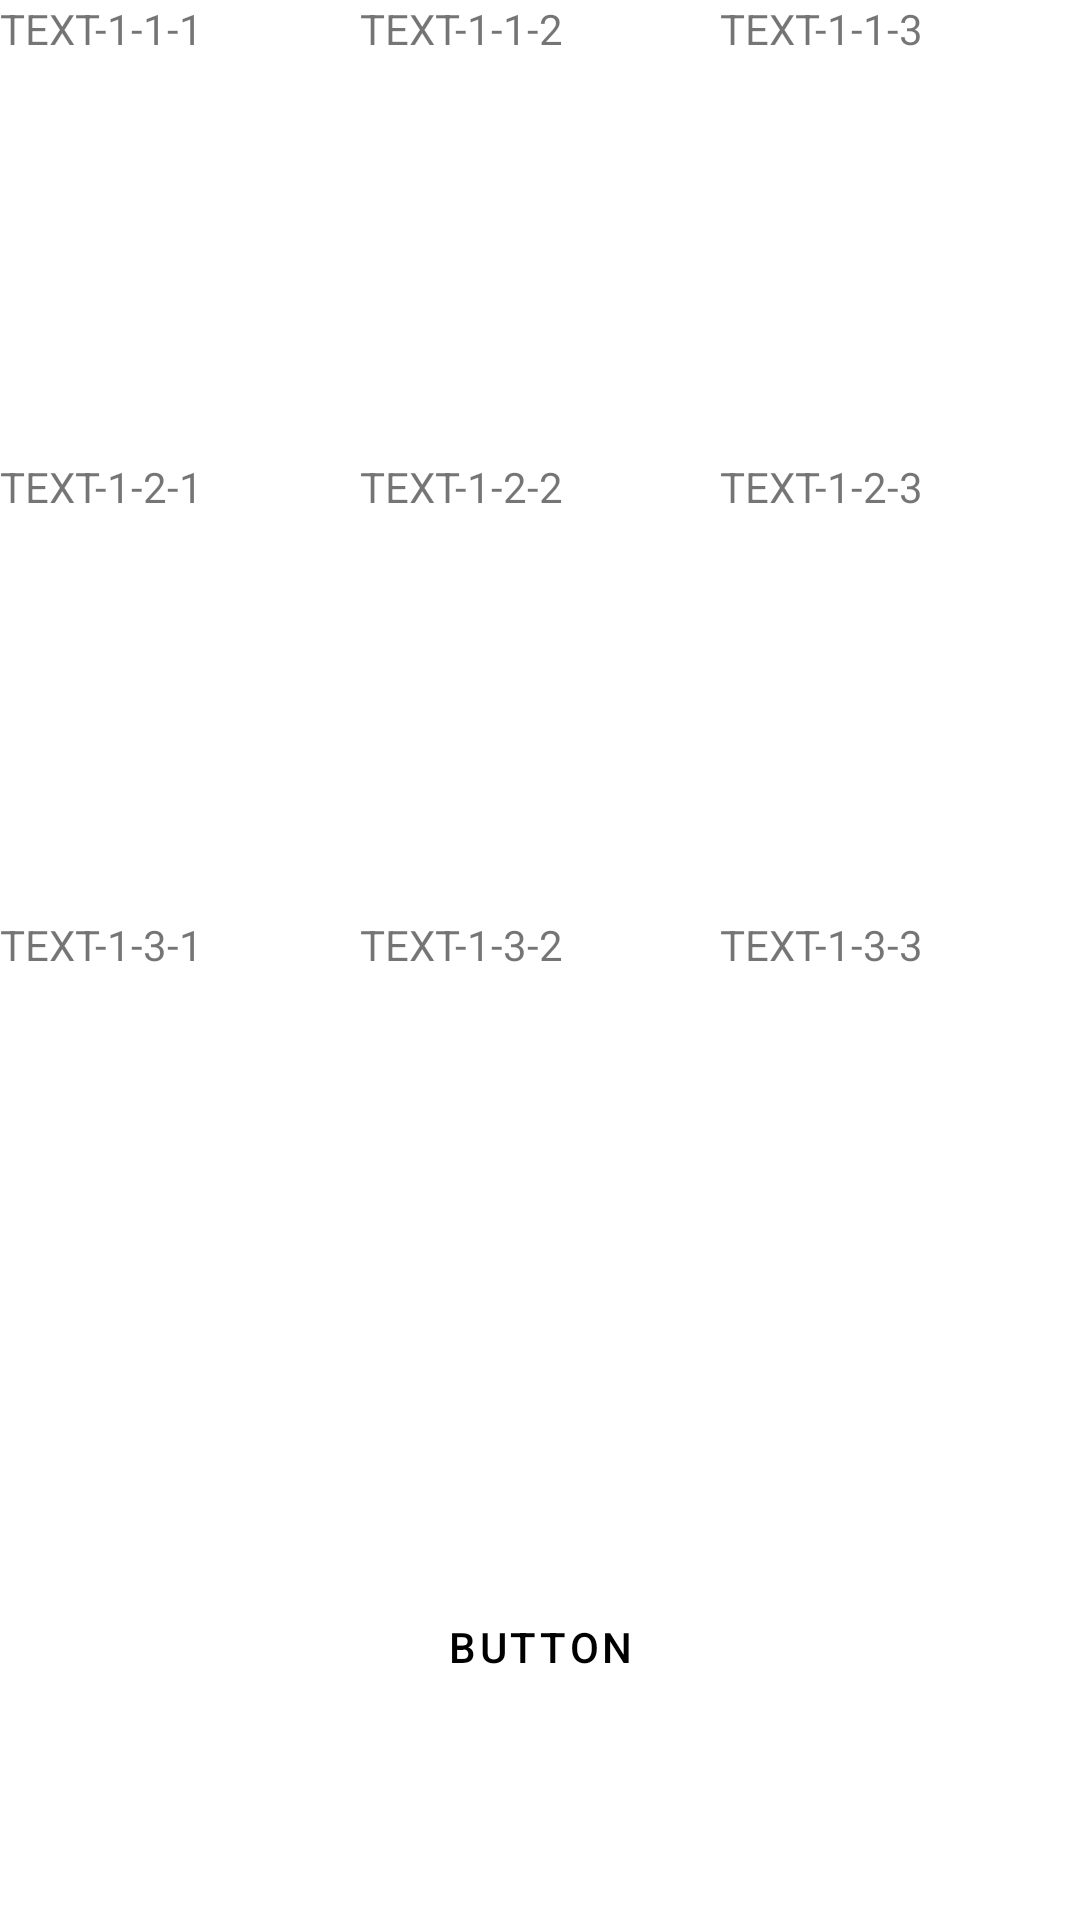

Produce the Android XML layout that renders to this screen, including the resource entries it uses.
<!-- AndroidManifest.xml: application theme Theme.uiObjectWithUiselectorCapabilitiesExperiments -->
<!-- res/layout/content_main.xml -->
<?xml version="1.0" encoding="utf-8"?>
<androidx.constraintlayout.widget.ConstraintLayout xmlns:android="http://schemas.android.com/apk/res/android"
    xmlns:app="http://schemas.android.com/apk/res-auto"
    android:layout_width="match_parent"
    android:layout_height="match_parent"
    app:layout_behavior="@string/appbar_scrolling_view_behavior">

    <LinearLayout
        android:layout_width="match_parent"
        android:layout_height="match_parent"
        android:contentDescription="PANEL-1"
        android:orientation="vertical"
        android:weightSum="4">

        <LinearLayout
            android:layout_width="match_parent"
            android:layout_height="wrap_content"
            android:layout_weight="1"
            android:contentDescription="PANEL-1-1"
            android:orientation="horizontal"
            android:weightSum="3">

            <TextView
                android:layout_width="wrap_content"
                android:layout_height="wrap_content"
                android:layout_weight="1"
                android:text="TEXT-1-1-1" />

            <TextView
                android:layout_width="wrap_content"
                android:layout_height="wrap_content"
                android:layout_weight="1"
                android:text="TEXT-1-1-2" />

            <TextView
                android:layout_width="wrap_content"
                android:layout_height="wrap_content"
                android:layout_weight="1"
                android:text="TEXT-1-1-3" />
        </LinearLayout>

        <LinearLayout
            android:layout_width="match_parent"
            android:layout_height="wrap_content"
            android:layout_weight="1"
            android:contentDescription="PANEL-1-2"
            android:orientation="horizontal"
            android:weightSum="3">

            <TextView
                android:layout_width="wrap_content"
                android:layout_height="wrap_content"
                android:layout_weight="1"
                android:text="TEXT-1-2-1" />

            <TextView
                android:layout_width="wrap_content"
                android:layout_height="wrap_content"
                android:layout_weight="1"
                android:text="TEXT-1-2-2" />

            <TextView
                android:layout_width="wrap_content"
                android:layout_height="wrap_content"
                android:layout_weight="1"
                android:text="TEXT-1-2-3" />

        </LinearLayout>

        <LinearLayout
            android:layout_width="match_parent"
            android:layout_height="wrap_content"
            android:layout_weight="1"
            android:contentDescription="PANEL-1-3"
            android:orientation="horizontal"
            android:weightSum="3">

            <TextView
                android:layout_width="wrap_content"
                android:layout_height="wrap_content"
                android:layout_weight="1"
                android:text="TEXT-1-3-1" />

            <TextView
                android:layout_width="wrap_content"
                android:layout_height="wrap_content"
                android:layout_weight="1"
                android:text="TEXT-1-3-2" />

            <TextView
                android:layout_width="wrap_content"
                android:layout_height="wrap_content"
                android:layout_weight="1"
                android:text="TEXT-1-3-3" />

        </LinearLayout>

        <Button
            android:layout_width="match_parent"
            android:layout_height="wrap_content"
            android:background="?attr/selectableItemBackground"
            android:textColor="@color/black"
            android:text="BUTTON"
            android:layout_weight="1"/>
    </LinearLayout>
</androidx.constraintlayout.widget.ConstraintLayout>
<!-- resources referenced by this layout -->
<resources>
  <style name="Theme.uiObjectWithUiselectorCapabilitiesExperiments" parent="Theme.MaterialComponents.DayNight.DarkActionBar">
          
          <item name="colorPrimary">@color/purple_500</item>
          <item name="colorPrimaryVariant">@color/purple_700</item>
          <item name="colorOnPrimary">@color/white</item>
          
          <item name="colorSecondary">@color/teal_200</item>
          <item name="colorSecondaryVariant">@color/teal_700</item>
          <item name="colorOnSecondary">@color/black</item>
          
          <item name="android:statusBarColor">?attr/colorPrimaryVariant</item>
          
      </style>
  <!-- not gathered from this repository: default colours our renderer supplied (Android Studio template values) -->
  <color name="purple_500">#FF6200EE</color>
  <color name="purple_700">#FF3700B3</color>
  <color name="teal_200">#FF03DAC5</color>
  <color name="teal_700">#FF018786</color>
  <color name="black">#FF000000</color>
  <color name="white">#FFFFFFFF</color>
</resources>
